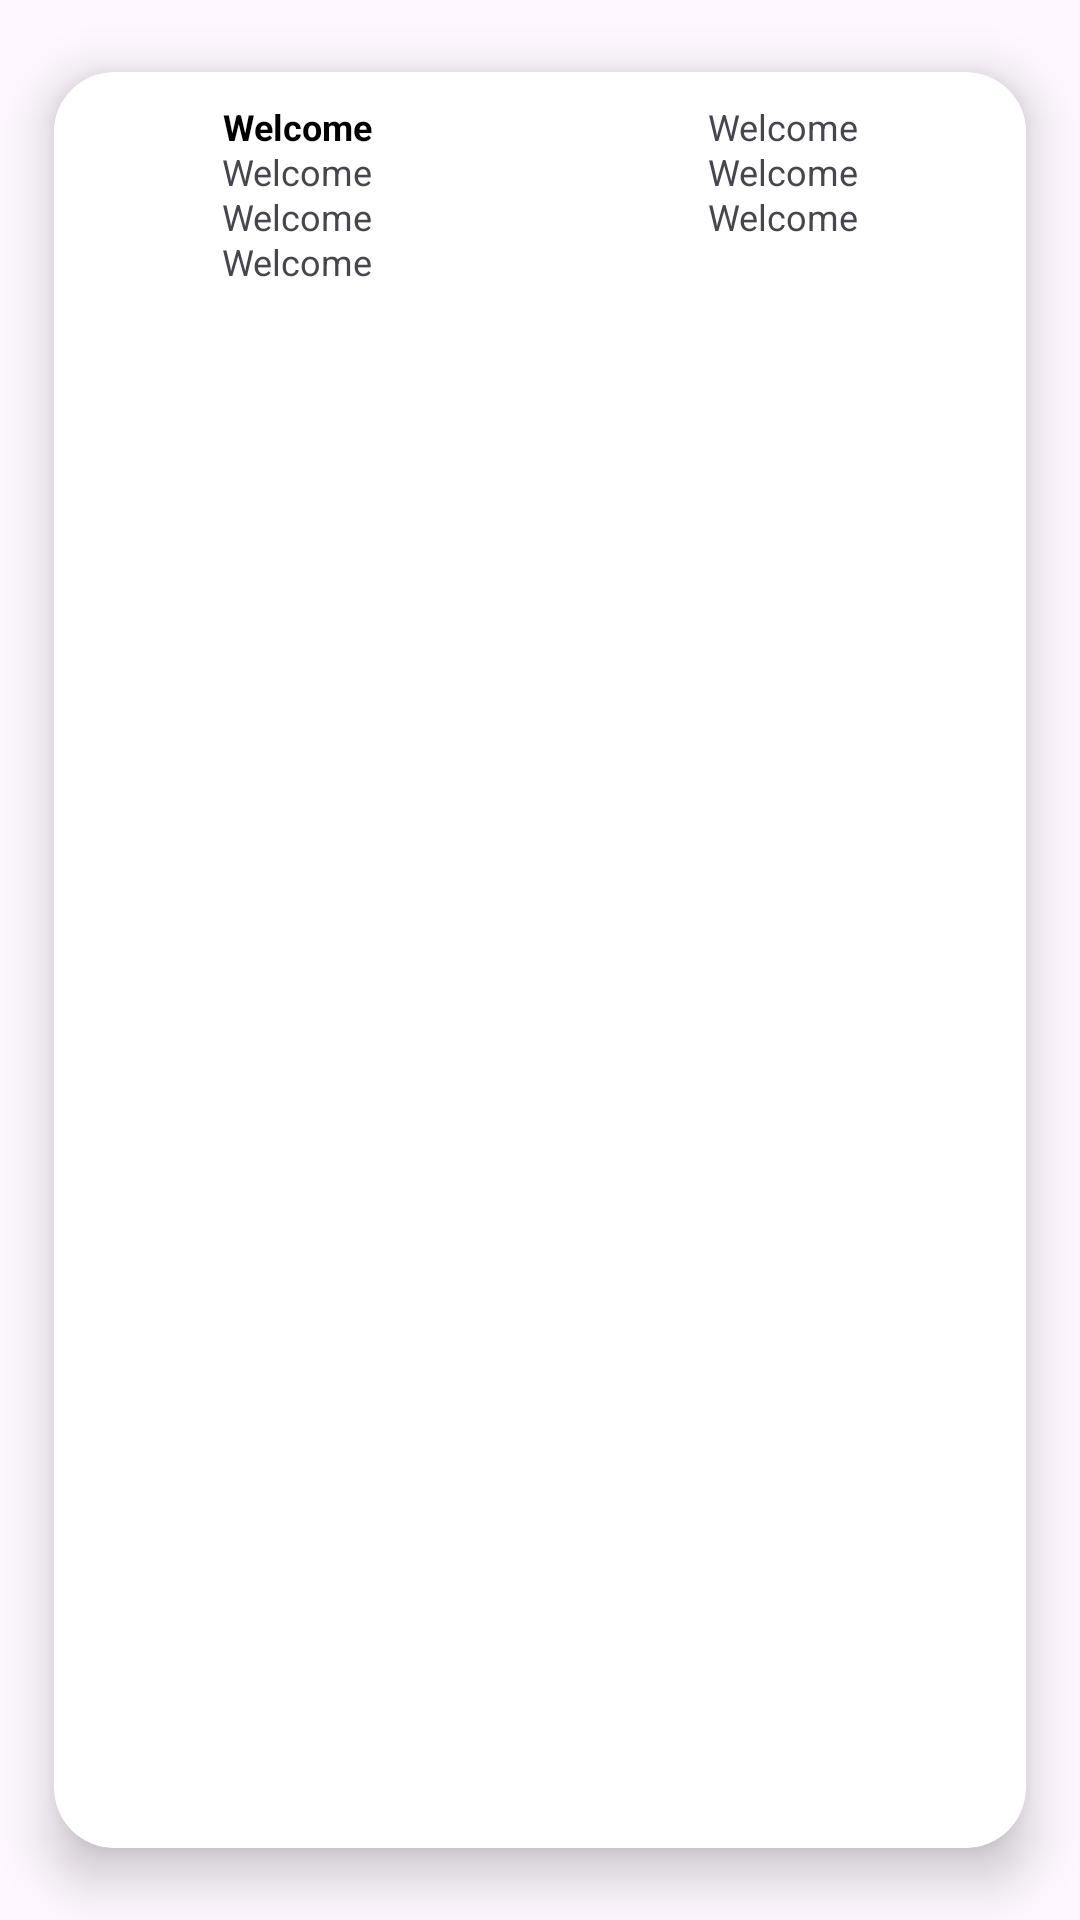

Here is an Android app screen rendered from its layout file. Give the layout XML and the strings, colors and styles it references.
<!-- AndroidManifest.xml: application theme Theme.NidhiDepositApp -->
<!-- res/layout/itremlist.xml -->
<?xml version="1.0" encoding="utf-8"?>
<LinearLayout xmlns:android="http://schemas.android.com/apk/res/android"
    xmlns:tools="http://schemas.android.com/tools"
    android:layout_width="match_parent"
    xmlns:app="http://schemas.android.com/apk/res-auto"
    android:layout_height="wrap_content">

    <androidx.cardview.widget.CardView
        android:layout_width="match_parent"
        android:layout_height="match_parent"
        app:cardBackgroundColor="@color/white"
        app:cardCornerRadius="20dp"
        app:cardElevation="10dp"
        app:cardMaxElevation="12dp"
        app:cardPreventCornerOverlap="true"
        app:cardUseCompatPadding="true">

        <LinearLayout xmlns:android="http://schemas.android.com/apk/res/android"
            android:layout_width="fill_parent"
            android:layout_height="wrap_content"
            android:layout_marginTop="10dp"
            android:orientation="horizontal">

            <TextView
                android:id="@+id/accountId1"
                android:layout_width="match_parent"
                android:layout_height="wrap_content"
                android:layout_weight="1"
                android:textColor="#000000"
                android:textStyle="bold"
                android:background="@color/white"
                android:text="Welcome"
                android:textAlignment="center"
                android:textSize="12dp"
                tools:ignore="TextSizeCheck"></TextView>

            <TextView
                android:id="@+id/openDate1"
                android:layout_width="match_parent"
                android:layout_height="wrap_content"
                android:layout_weight="1"
                android:background="@color/white"
                android:text="Welcome"
                android:textAlignment="center"
                android:textSize="12dp"
                tools:ignore="TextSizeCheck"></TextView>

        </LinearLayout>

        <LinearLayout xmlns:android="http://schemas.android.com/apk/res/android"
            android:layout_width="fill_parent"
            android:layout_height="wrap_content"
            android:layout_marginTop="25dp"
            android:orientation="horizontal">

            <TextView
                android:id="@+id/mipAmmount1"
                android:layout_width="match_parent"
                android:layout_height="wrap_content"
                android:layout_weight="1"
                android:background="@color/white"
                android:text="Welcome"
                android:textAlignment="center"
                android:textSize="12dp"
                tools:ignore="TextSizeCheck"></TextView>

            <TextView
                android:id="@+id/maturatityAmmount1"
                android:layout_width="match_parent"
                android:layout_height="wrap_content"
                android:layout_weight="1"
                android:background="@color/white"
                android:text="Welcome"
                android:textAlignment="center"
                android:textSize="12dp"
                tools:ignore="TextSizeCheck">

            </TextView>

        </LinearLayout>

        <LinearLayout xmlns:android="http://schemas.android.com/apk/res/android"
            android:layout_width="fill_parent"
            android:layout_height="wrap_content"
            android:layout_marginTop="40dp"
            android:orientation="horizontal">

            <TextView
                android:id="@+id/pAmmount1"
                android:layout_width="match_parent"
                android:layout_height="wrap_content"
                android:layout_weight="1"
                android:background="@color/white"
                android:text="Welcome"
                android:textAlignment="center"
                android:textSize="12dp"
                tools:ignore="TextSizeCheck"></TextView>

            <TextView
                android:id="@+id/planNo1"
                android:layout_width="match_parent"
                android:layout_height="wrap_content"
                android:layout_weight="1"
                android:background="@color/white"
                android:text="Welcome"
                android:textAlignment="center"
                android:textSize="12dp"
                tools:ignore="TextSizeCheck"></TextView>

        </LinearLayout>

        <LinearLayout
            android:layout_width="fill_parent"
            android:layout_height="wrap_content"
            android:layout_marginTop="55dp"
            android:orientation="horizontal"
            android:weightSum="2">

            <TextView
                android:id="@+id/planType1"
                android:layout_width="match_parent"
                android:layout_height="wrap_content"
                android:layout_weight="1"
                android:background="@color/white"
                android:text="Welcome"
                android:textAlignment="center"
                android:textSize="12dp"
                tools:ignore="TextSizeCheck"></TextView>

            <TextView
                android:layout_width="match_parent"
                android:layout_height="wrap_content"
                android:layout_weight="1"
                android:background="@color/white"
                android:text=""
                android:textAlignment="center"
                android:textSize="12dp"
                tools:ignore="TextSizeCheck"></TextView>

        </LinearLayout>
    </androidx.cardview.widget.CardView>

    












































































</LinearLayout>
<!-- resources referenced by this layout -->
<resources>
  <style name="Theme.NidhiDepositApp" parent="Base.Theme.NidhiDepositApp" />
  <style name="Base.Theme.NidhiDepositApp" parent="Theme.Material3.DayNight.NoActionBar">
          
          
      </style>
  <!-- not gathered from this repository: default colours our renderer supplied (Android Studio template values) -->
  <color name="white">#FFFFFFFF</color>
</resources>
